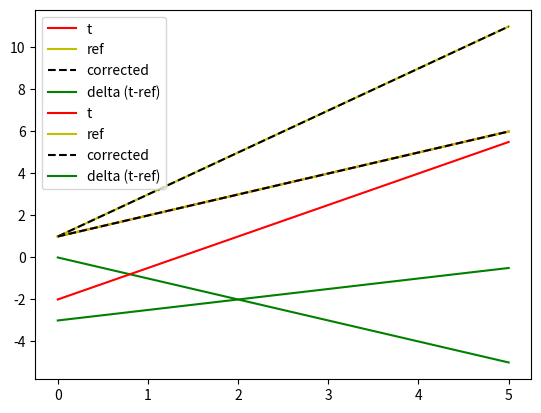

Here is the Python script that generated this plot:
# -*- coding: utf-8 -*-
r"""
Created on Tue Nov 19 14:32:12 2019

[redacted]
"""

import numpy as np

#------------------------------------------------------------------------------

def time_correction(t, t_ref, fitorder):
    """
    fit a polynomial to the delta between a time vector and a
        reference time vector.
    time vector is corrected by subtracting the evaluated polynomial at each
        point of the time vector.
    inputs:
        t - time vector, 1D np array, numeric type
        t_ref - reference time vector, of same shape as t
        fitorder - order of the polynomial fit, integer
    returns:
        dict, holding
            'fitparms': parameters of the fit, ndarray
            't_corr': corrected input time vector t
    """
    parms = np.polyfit(t, t-t_ref, fitorder)
    t_corr = t - np.polyval(parms, t)
    return {'fitparms': parms, 't_corr': t_corr}

#------------------------------------------------------------------------------

def get_tcorr_parms(t, t_ref, fitorder):
    """
    see time_correction(); fit parameter calculation part.
    """
    return np.polyfit(t, t-t_ref, fitorder)

#------------------------------------------------------------------------------

def apply_tcorr_parms(t, parms):
    """
    see time_correction(); fit evaluation part.
    """
    return t - np.polyval(parms, t)

###############################################################################

if __name__ == '__main__':
    ### TESTING

    ## principle
    from matplotlib import pyplot as plt
    order = 1
    t = np.array([1,2,3,4,5,6], dtype=np.float32)
    ref = np.array([1,3,5,7,9,11], dtype=np.float32)
    parms = np.polyfit(t, t-ref, order)
    t_corr = t - np.polyval(parms, t)
    plt.plot(t, 'r', label='t')
    plt.plot(ref, 'y', label='ref')
    plt.plot(t_corr, '--k', label='corrected')
    plt.plot(t-ref, 'g', label='delta (t-ref)')
    plt.legend()

    ## toy data validation
    def validate(t, ref, order):
        result = time_correction(t, ref, order)
        for k, v in result.items():
            print(k, v)
        print('expected:', ref)
        msg = "output doesn't match expected result!"
        assert np.isclose(result['t_corr'], ref).all(), msg
        print("test passed.\n")

    # offset only
    order = 1
    t = np.array([1,2,3,4,5,6], dtype=np.float32)
    r = np.array([2,3,4,5,6,7], dtype=np.float32)
    validate(t, r, order)

    t = np.array([-2,-1,0,1,2,3], dtype=np.float32)
    r = np.array([1,2,3,4,5,6], dtype=np.float32)
    validate(t, r, order)

    # changed order
    order = 3
    t = np.array([1,2,3,4,5,6], dtype=np.float32)
    r = np.array([2,3,4,5,6,7], dtype=np.float32)
    validate(t, r, order)

    # inclination only
    order = 1
    t = np.array([1,2,3,4,5,6], dtype=np.float32)
    r = np.array([1,3,5,7,9,11], dtype=np.float32)
    validate(t, r, order)

    # inclination + offset
    order = 1
    t = np.array([1,2,3,4,5,6], dtype=np.float32)
    r = np.array([2.0, 3.5, 5.0, 6.5, 8.0, 9.5], dtype=np.float32)
    validate(t, r, order)

    # add offset
    order = 2
    t = np.array([-2,-0.5,1,2.5,4,5.5], dtype=np.float32)
    r = np.array([1,2,3,4,5,6], dtype=np.float32)
    parms = get_tcorr_parms(t, r, order)
    # parms[1] -= 1
    t_corr = apply_tcorr_parms(t, parms)

    plt.plot(t, 'r', label='t')
    plt.plot(r, 'y', label='ref')
    plt.plot(t_corr, '--k', label='corrected')
    plt.plot(t-r, 'g', label='delta (t-ref)')
    plt.legend()
